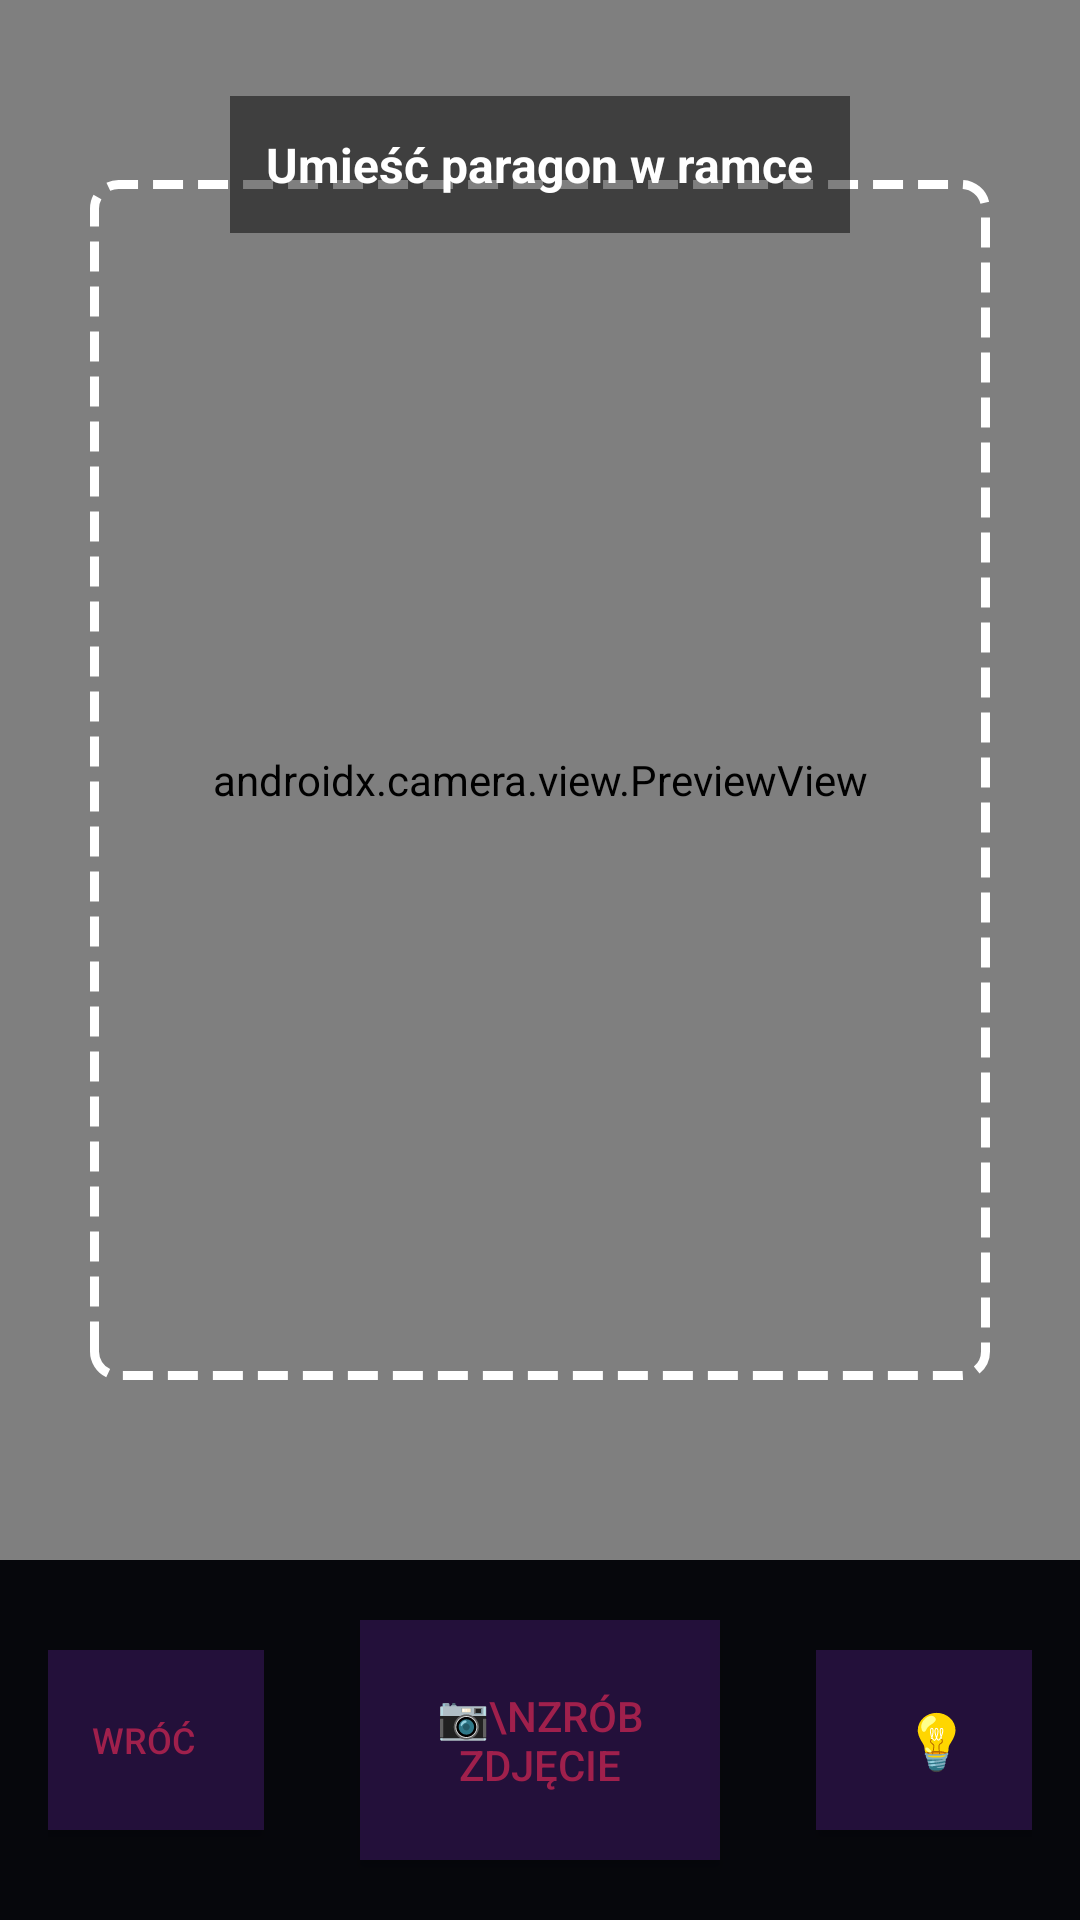

Android layout source for this screen:
<!-- AndroidManifest.xml: application theme Theme.TrackerWydatkow -->
<!-- res/layout/activity_scan_receipt.xml -->
<?xml version="1.0" encoding="utf-8"?>
<androidx.constraintlayout.widget.ConstraintLayout xmlns:android="http://schemas.android.com/apk/res/android"
    xmlns:app="http://schemas.android.com/apk/res-auto"
    xmlns:tools="http://schemas.android.com/tools"
    android:layout_width="match_parent"
    android:layout_height="match_parent"
    android:background="#000000"
    tools:context=".ScanReceiptActivity">

    <androidx.camera.view.PreviewView
        android:id="@+id/previewView"
        android:layout_width="match_parent"
        android:layout_height="0dp"
        app:layout_constraintTop_toTopOf="parent"
        app:layout_constraintBottom_toTopOf="@+id/layoutControls"
        app:layout_constraintStart_toStartOf="parent"
        app:layout_constraintEnd_toEndOf="parent" />

    <View
        android:id="@+id/overlayView"
        android:layout_width="300dp"
        android:layout_height="400dp"
        android:background="@drawable/receipt_overlay"
        app:layout_constraintTop_toTopOf="@+id/previewView"
        app:layout_constraintBottom_toBottomOf="@+id/previewView"
        app:layout_constraintStart_toStartOf="@+id/previewView"
        app:layout_constraintEnd_toEndOf="@+id/previewView" />

    <TextView
        android:id="@+id/textInstructions"
        android:layout_width="wrap_content"
        android:layout_height="wrap_content"
        android:layout_marginTop="32dp"
        android:text="Umieść paragon w ramce"
        android:textColor="#FFFFFF"
        android:textSize="16sp"
        android:textStyle="bold"
        android:background="#80000000"
        android:padding="12dp"
        app:layout_constraintTop_toTopOf="@+id/previewView"
        app:layout_constraintStart_toStartOf="parent"
        app:layout_constraintEnd_toEndOf="parent" />

    <LinearLayout
        android:id="@+id/layoutControls"
        android:layout_width="match_parent"
        android:layout_height="120dp"
        android:orientation="horizontal"
        android:gravity="center"
        android:background="#29282D4F"
        android:padding="16dp"
        app:layout_constraintBottom_toBottomOf="parent"
        app:layout_constraintStart_toStartOf="parent"
        app:layout_constraintEnd_toEndOf="parent">

        <androidx.appcompat.widget.AppCompatButton
            android:id="@+id/btnBack"
            android:layout_width="80dp"
            android:layout_height="60dp"
            android:layout_marginEnd="32dp"
            android:background="#23103A"
            android:text="Wróć"
            android:textColor="#A0204C"
            android:textSize="12sp" />

        <androidx.appcompat.widget.AppCompatButton
            android:id="@+id/btnCapture"
            android:layout_width="120dp"
            android:layout_height="80dp"
            android:background="#23103A"
            android:backgroundTint="#23103A"
            android:text="📷\nZrób zdjęcie"
            android:textColor="#A0204C"
            android:textSize="14sp"
            android:gravity="center" />

        <androidx.appcompat.widget.AppCompatButton
            android:id="@+id/btnFlash"
            android:layout_width="80dp"
            android:layout_height="60dp"
            android:layout_marginStart="32dp"
            android:background="#23103A"
            android:text="💡"
            android:textColor="#A0204C"
            android:textSize="18sp" />

    </LinearLayout>

    <LinearLayout
        android:id="@+id/layoutLoading"
        android:layout_width="match_parent"
        android:layout_height="match_parent"
        android:orientation="vertical"
        android:gravity="center"
        android:background="#CC000000"
        android:visibility="gone"
        app:layout_constraintTop_toTopOf="parent"
        app:layout_constraintBottom_toBottomOf="parent"
        app:layout_constraintStart_toStartOf="parent"
        app:layout_constraintEnd_toEndOf="parent">

        <ProgressBar
            android:layout_width="64dp"
            android:layout_height="64dp"
            android:layout_marginBottom="16dp" />

        <TextView
            android:id="@+id/textLoadingMessage"
            android:layout_width="wrap_content"
            android:layout_height="wrap_content"
            android:text="Przetwarzanie zdjęcia..."
            android:textColor="#FFFFFF"
            android:textSize="16sp" />

    </LinearLayout>

</androidx.constraintlayout.widget.ConstraintLayout>
<!-- resources referenced by this layout -->
<resources>
  <!-- drawable receipt_overlay (drawable) -->
  <?xml version="1.0" encoding="utf-8"?>
  <shape xmlns:android="http://schemas.android.com/apk/res/android"
      android:shape="rectangle">
  
      <stroke
          android:width="3dp"
          android:color="#FFFFFF"
          android:dashWidth="10dp"
          android:dashGap="5dp" />
  
      <corners android:radius="8dp" />
  
      <solid android:color="#00000000" />
  
  </shape>
  <style name="Theme.TrackerWydatkow" parent="Base.Theme.TrackerWydatkow" />
  <style name="Base.Theme.TrackerWydatkow" parent="Theme.Material3.DayNight.NoActionBar">
          
          
      </style>
</resources>
